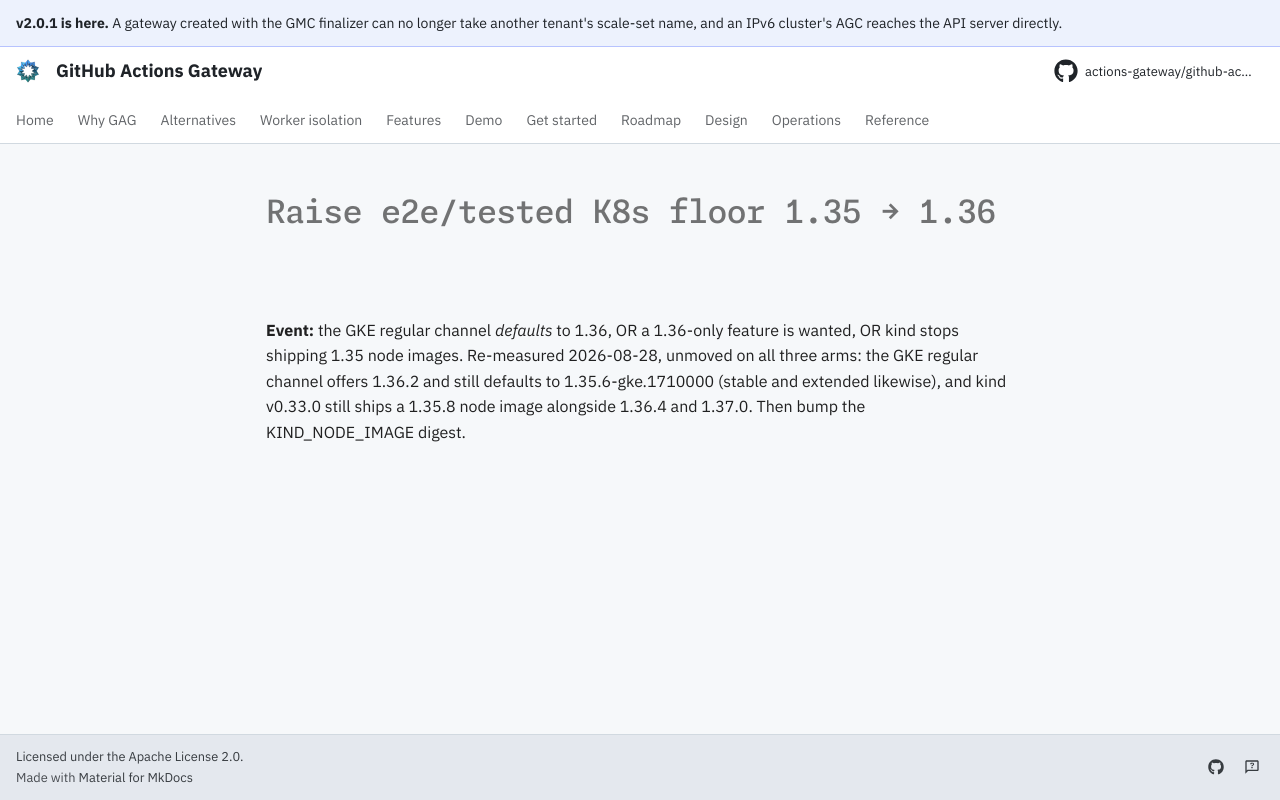

repository: actions-gateway/github-actions-gateway · page: dev/queue/Q354/index.html · generator: mkdocs

---
id: Q354
rank: b26
labels:
    - ci
    - tests
status: deferred
size: S
target: ../../.github/workflows/e2e-reusable.yml
---

# Raise e2e/tested K8s floor 1.35 → 1.36

**Event:** the GKE regular channel *defaults* to 1.36, OR a 1.36-only feature is wanted, OR kind stops shipping 1.35 node images.
Re-measured 2026-08-28, unmoved on all three arms: the GKE regular channel offers 1.36.2 and still defaults to 1.35.6-gke.1710000 (stable and extended likewise), and kind v0.33.0 still ships a 1.35.8 node image alongside 1.36.4 and 1.37.0.
Then bump the KIND_NODE_IMAGE digest.
